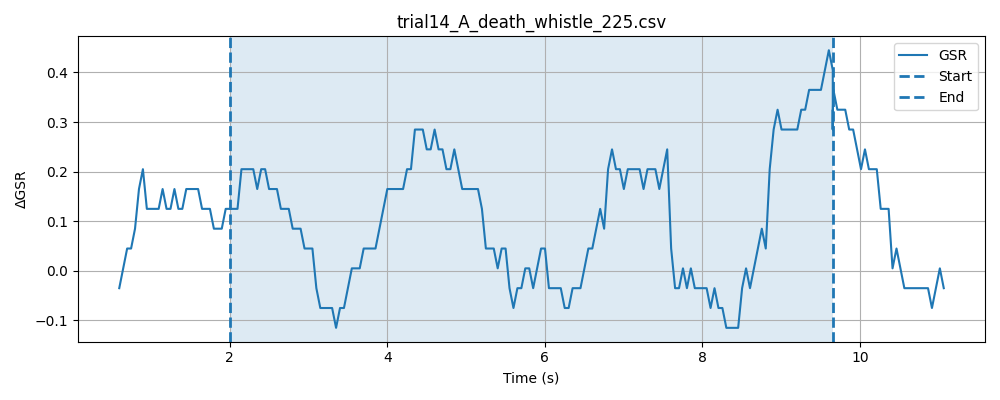

Data behind this chart, as committed beside it:
timestamp, elapsed_sec, gsr_raw, phase
1778478538, 0.02074, 4093, baseline
1778478538, 0.07084, 4092, baseline
1778478538, 0.121, 4094, baseline
1778478538, 0.1709, 4093, baseline
1778478538, 0.221, 4091, baseline
1778478539, 0.2711, 4093, baseline
1778478539, 0.3211, 4093, baseline
1778478539, 0.3709, 4093, baseline
1778478539, 0.4207, 4093, baseline
1778478539, 0.4709, 4093, baseline
1778478539, 0.5209, 4093, baseline
1778478539, 0.5709, 4094, baseline
1778478539, 0.6209, 4093, baseline
1778478539, 0.6711, 4093, baseline
1778478539, 0.7211, 4094, baseline
1778478539, 0.771, 4093, baseline
1778478539, 0.821, 4093, baseline
1778478539, 0.8711, 4093, baseline
1778478539, 0.9211, 4093, baseline
1778478539, 0.9711, 4094, baseline
1778478539, 1.021, 4094, baseline
1778478539, 1.071, 4094, baseline
1778478539, 1.121, 4093, baseline
1778478539, 1.171, 4094, baseline
1778478539, 1.221, 4093, baseline
1778478540, 1.271, 4094, baseline
1778478540, 1.321, 4093, baseline
1778478540, 1.371, 4094, baseline
1778478540, 1.421, 4094, baseline
1778478540, 1.471, 4093, baseline
1778478540, 1.521, 4094, baseline
1778478540, 1.572, 4091, baseline
1778478540, 1.622, 4093, baseline
1778478540, 1.672, 4093, baseline
1778478540, 1.722, 4093, baseline
1778478540, 1.771, 4094, baseline
1778478540, 1.822, 4093, baseline
1778478540, 1.872, 4093, baseline
1778478540, 1.922, 4094, baseline
1778478540, 1.972, 4093, baseline
1778478540, 2.021, 4093, baseline
1778478540, 0.04873, 4094, stimulus
1778478540, 0.09851, 4093, stimulus
1778478540, 0.1487, 4093, stimulus
1778478540, 0.1987, 4094, stimulus
1778478541, 0.2487, 4093, stimulus
1778478541, 0.2987, 4094, stimulus
1778478541, 0.3486, 4093, stimulus
1778478541, 0.399, 4093, stimulus
1778478541, 0.449, 4093, stimulus
1778478541, 0.4991, 4094, stimulus
1778478541, 0.5491, 4094, stimulus
1778478541, 0.599, 4094, stimulus
1778478541, 0.6492, 4094, stimulus
1778478541, 0.699, 4093, stimulus
1778478541, 0.749, 4094, stimulus
1778478541, 0.7991, 4093, stimulus
1778478541, 0.8491, 4093, stimulus
1778478541, 0.8991, 4093, stimulus
1778478541, 0.9491, 4093, stimulus
... 202 more rows
